Run: headless pygame with SDL's dummy video driver; simulated clock (each Clock.tick advances the game by its frame time, no real sleeping); random seed 0; keys injected as events and as key.get_pressed() state; no mouse input.
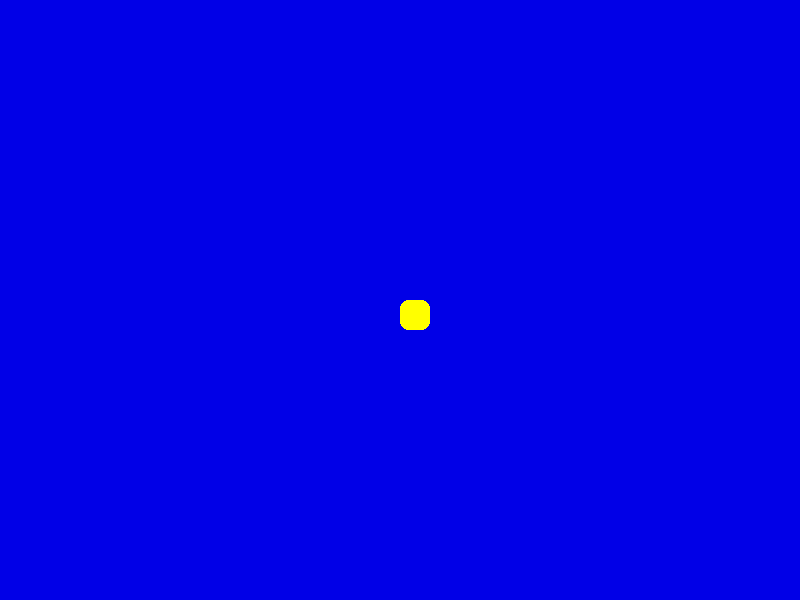
Frame 1 of 4 · flips 1–60 · no input
Frame 2 of 4 · flips 61–180 · tapped SPACE, RETURN · held RIGHT (→), D · screen unchanged from frame 1, image omitted
Frame 3 of 4 · flips 181–300 · held DOWN (↓), S · screen unchanged from frame 2, image omitted
Frame 4 of 4 · flips 301–420 · held LEFT (←), A, UP (↑), W · screen unchanged from frame 3, image omitted

The pygame program that drew these frames:

import pygame
import sys

pygame.init()


WIDTH, HEIGHT = 800, 600
BLUE = (1, 0, 231)
FPS = 60
screen = pygame.display.set_mode((WIDTH, HEIGHT))
timer = pygame.time.Clock()

def draw_bird(x, y):
    bird = pygame.draw.rect(screen, 'yellow', [x, y, 30, 30], 0, 8)
    return bird

# bird variables
bird_x = 400
bird_y = 300
GREEN = (1, 223, 1)


while True:

    timer.tick(FPS)
    screen.fill(BLUE)
    bird = draw_bird(bird_x, bird_y)

    for event in pygame.event.get():
        if event.type == pygame.QUIT:
            sys.exit()


    pygame.display.flip()
    pygame.display.update()
